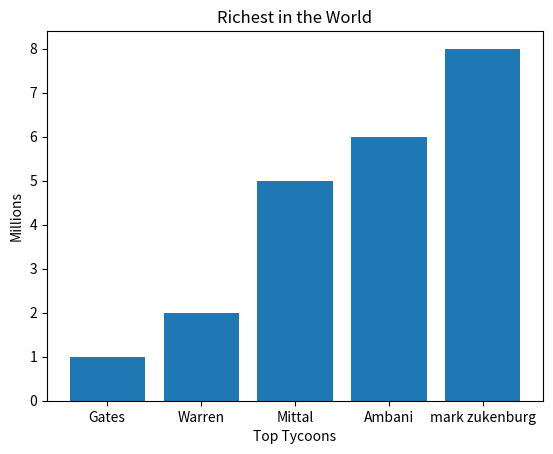

The matplotlib source for this figure:
#Bar plots are used to represent comparision between the data points using the bars 
#either horizontally or vertically

import matplotlib.pyplot as plt
import numpy as np

x = np.arange(5)
mon = [1, 2, 5, 6, 8]

plt.ylabel('Millions')
plt.xlabel('Top Tycoons')
plt.title('Richest in the World')

plt.bar(x, mon)
plt.xticks(x, ('Gates', 'Warren', 'Mittal', 'Ambani','mark zukenburg'))
plt.show()


#-------------
#import sys
#y=range(100000)
#sys.getsizeof(y)
#z=np.arange(100000)
#sys.getsizeof(z)

